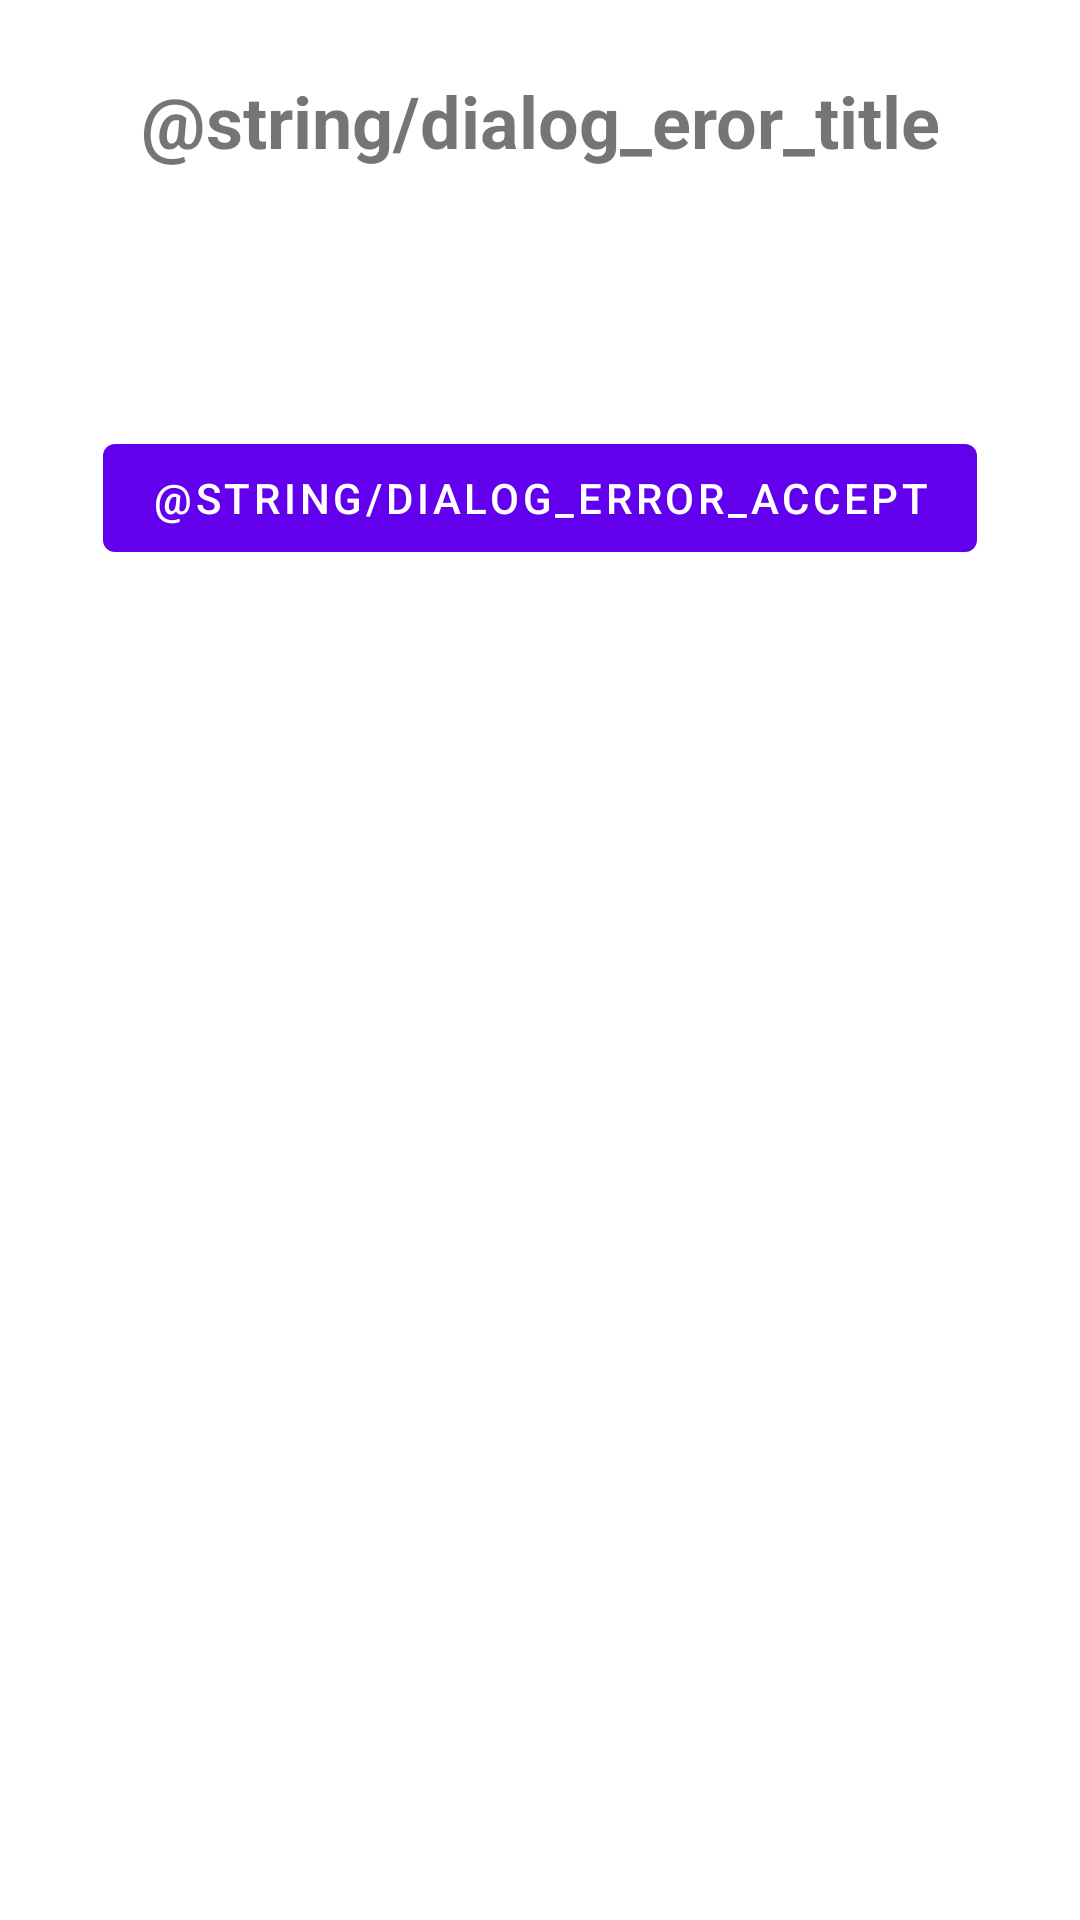

Write the Android layout XML for this screen, with the resource values it uses.
<!-- AndroidManifest.xml: application theme Theme.Formacion2022 -->
<!-- res/layout/fragment_dialog_error.xml -->
<?xml version="1.0" encoding="utf-8"?>
<androidx.constraintlayout.widget.ConstraintLayout xmlns:android="http://schemas.android.com/apk/res/android"
    xmlns:app="http://schemas.android.com/apk/res-auto"
    xmlns:tools="http://schemas.android.com/tools"
    android:layout_width="match_parent"
    android:layout_height="match_parent">

    <Button
        android:id="@+id/btDialogErrorTitle"
        android:layout_width="wrap_content"
        android:layout_height="wrap_content"
        android:layout_marginTop="32dp"
        android:text="@string/dialog_error_accept"
        app:layout_constraintEnd_toEndOf="@+id/tvDialogErrorTitle"
        app:layout_constraintStart_toStartOf="@+id/tvDialogErrorTitle"
        app:layout_constraintTop_toBottomOf="@+id/tvDialogErrorDescription" />

    <TextView
        android:id="@+id/tvDialogErrorTitle"
        android:layout_width="match_parent"
        android:layout_height="wrap_content"
        android:layout_marginStart="24dp"
        android:layout_marginTop="24dp"
        android:layout_marginEnd="24dp"
        android:text="@string/dialog_eror_title"
        android:gravity="center"
        android:textSize="24dp"
        android:textStyle="bold"
        app:layout_constraintEnd_toEndOf="parent"
        app:layout_constraintStart_toStartOf="parent"
        app:layout_constraintTop_toTopOf="parent" />

    <TextView
        android:id="@+id/tvDialogErrorDescription"
        android:layout_width="0dp"
        android:layout_height="wrap_content"
        android:layout_marginTop="32dp"
        tools:text="Description"
        android:textSize="16sp"
        android:gravity="center"
        app:layout_constraintEnd_toEndOf="@+id/tvDialogErrorTitle"
        app:layout_constraintStart_toStartOf="@+id/tvDialogErrorTitle"
        app:layout_constraintTop_toBottomOf="@+id/tvDialogErrorTitle" />
</androidx.constraintlayout.widget.ConstraintLayout>
<!-- resources referenced by this layout -->
<resources>
  <style name="Theme.Formacion2022" parent="Theme.MaterialComponents.DayNight.DarkActionBar">
          
          <item name="android:windowDisablePreview">true</item>
          <item name="colorPrimary">@color/purple_500</item>
          <item name="colorPrimaryVariant">@color/purple_700</item>
          <item name="colorOnPrimary">@color/white</item>
          
          <item name="colorSecondary">@color/teal_200</item>
          <item name="colorSecondaryVariant">@color/teal_700</item>
          <item name="colorOnSecondary">@color/black</item>
          
          <item name="android:statusBarColor" tools:targetApi="l">?attr/colorPrimaryVariant</item>
          
      </style>
  <!-- not gathered from this repository: default colours our renderer supplied (Android Studio template values) -->
  <color name="purple_500">#FF6200EE</color>
  <color name="purple_700">#FF3700B3</color>
  <color name="teal_200">#FF03DAC5</color>
  <color name="teal_700">#FF018786</color>
  <color name="black">#FF000000</color>
  <color name="white">#FFFFFFFF</color>
</resources>
